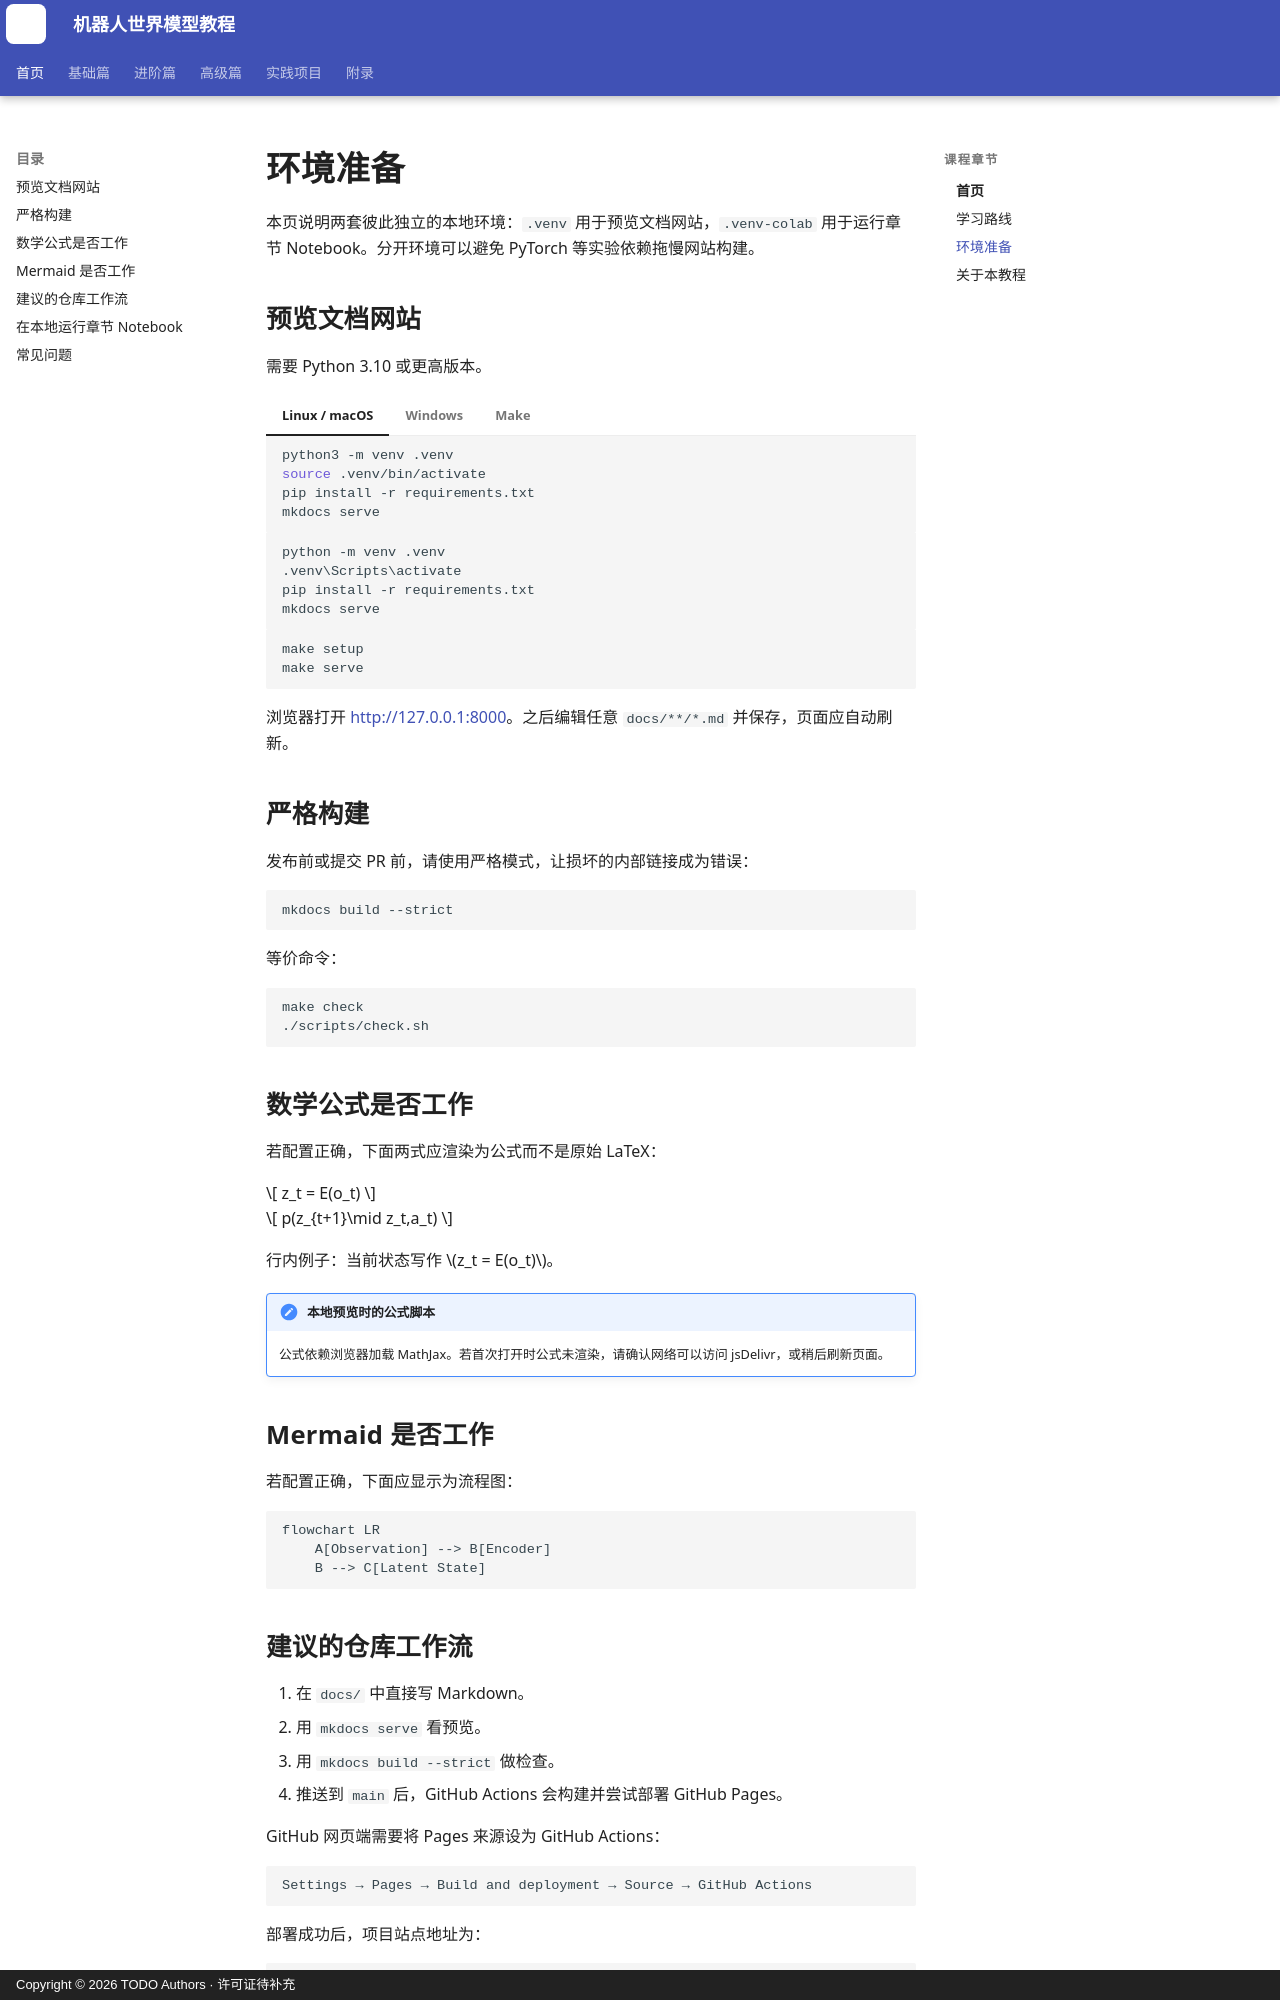

repository: qi-robotics/robot-world-model-tutorial · page: setup/index.html · generator: mkdocs · copyright: Copyright © 2026 TODO Authors · 许可证待补充

# 环境准备

本页说明两套彼此独立的本地环境：`.venv` 用于预览文档网站，`.venv-colab` 用于运行章节 Notebook。分开环境可以避免 PyTorch 等实验依赖拖慢网站构建。

## 预览文档网站

需要 Python 3.10 或更高版本。

=== "Linux / macOS"

    ```bash
    python3 -m venv .venv
    source .venv/bin/activate
    pip install -r requirements.txt
    mkdocs serve
    ```

=== "Windows"

    ```bat
    python -m venv .venv
    .venv\Scripts\activate
    pip install -r requirements.txt
    mkdocs serve
    ```

=== "Make"

    ```bash
    make setup
    make serve
    ```

浏览器打开 [http://127.0.0.1:8000](http://127.0.0.1:8000)。之后编辑任意 `docs/**/*.md` 并保存，页面应自动刷新。

## 严格构建

发布前或提交 PR 前，请使用严格模式，让损坏的内部链接成为错误：

```bash
mkdocs build --strict
```

等价命令：

```bash
make check
./scripts/check.sh
```

## 数学公式是否工作

若配置正确，下面两式应渲染为公式而不是原始 LaTeX：

$$
z_t = E(o_t)
$$

$$
p(z_{t+1}\mid z_t,a_t)
$$

行内例子：当前状态写作 \(z_t = E(o_t)\)。

!!! note "本地预览时的公式脚本"
    公式依赖浏览器加载 MathJax。若首次打开时公式未渲染，请确认网络可以访问 jsDelivr，或稍后刷新页面。

## Mermaid 是否工作

若配置正确，下面应显示为流程图：

```mermaid
flowchart LR
    A[Observation] --> B[Encoder]
    B --> C[Latent State]
```

## 建议的仓库工作流

1. 在 `docs/` 中直接写 Markdown。
2. 用 `mkdocs serve` 看预览。
3. 用 `mkdocs build --strict` 做检查。
4. 推送到 `main` 后，GitHub Actions 会构建并尝试部署 GitHub Pages。

GitHub 网页端需要将 Pages 来源设为 GitHub Actions：

```text
Settings → Pages → Build and deployment → Source → GitHub Actions
```

部署成功后，项目站点地址为：

```text
https://qi-robotics.github.io/robot-world-model-tutorial/
```
